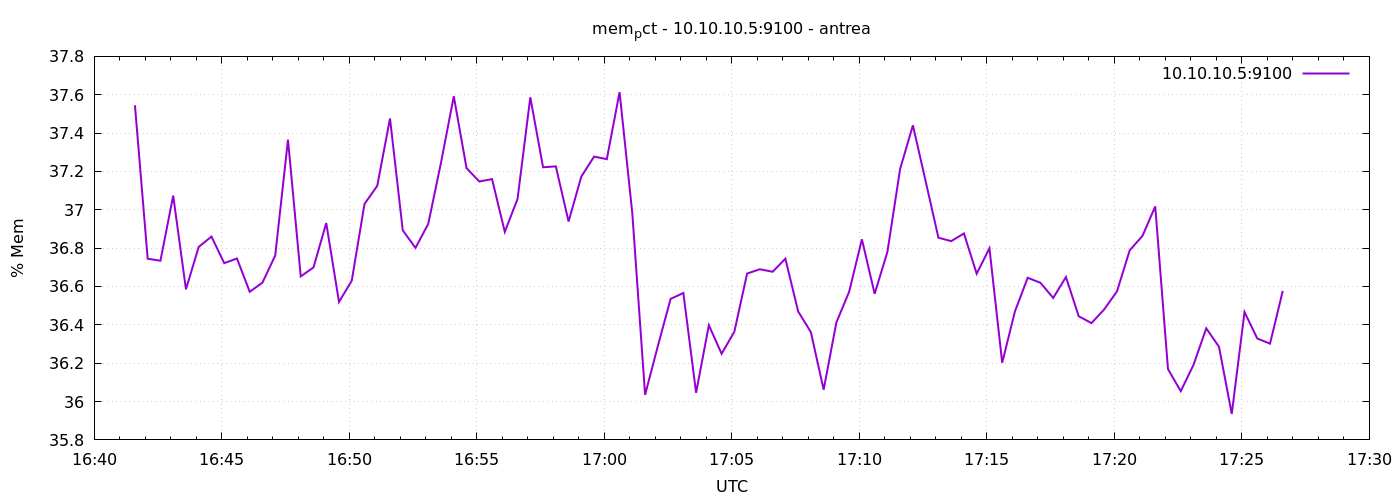

Source data for this figure (header and first rows):
1777912896	37.54536186750245
1777912926	36.74
1777912956	36.73
1777912986	37.07
1777913016	36.59
1777913046	36.81
1777913076	36.86
1777913106	36.72
1777913136	36.75
1777913166	36.57
1777913196	36.62
1777913226	36.76
1777913256	37.37
1777913286	36.65
1777913316	36.7
1777913346	36.93
1777913376	36.52
1777913406	36.63
1777913436	37.03
1777913466	37.13
1777913496	37.48
1777913526	36.89
1777913556	36.8
1777913586	36.93
1777913616	37.25
1777913646	37.59
1777913676	37.22
1777913706	37.15
1777913736	37.16
1777913766	36.88
1777913796	37.06
1777913826	37.59
1777913856	37.22
1777913886	37.23
1777913916	36.94
1777913946	37.17
1777913976	37.28
1777914006	37.26
1777914036	37.61
1777914066	36.98
1777914096	36.04
1777914126	36.29
1777914156	36.54
1777914186	36.57
1777914216	36.05
1777914246	36.4
1777914276	36.25
1777914306	36.36
1777914336	36.67
1777914366	36.69
1777914396	36.68
1777914426	36.74
1777914456	36.47
1777914486	36.36
1777914516	36.06
1777914546	36.41
1777914576	36.57
1777914606	36.85
1777914636	36.56
1777914666	36.78
1777914696	37.21
... 30 more rows
